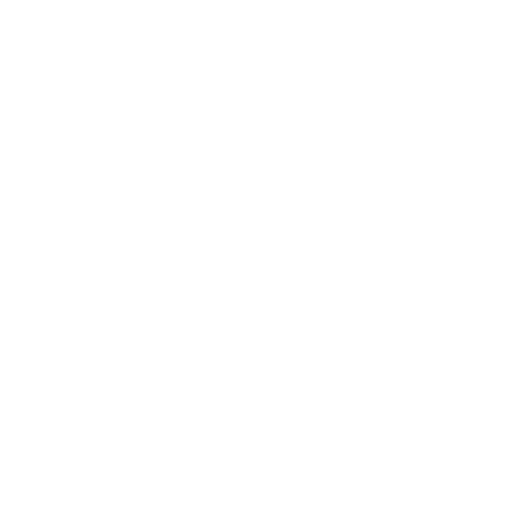
t = 0.00 s
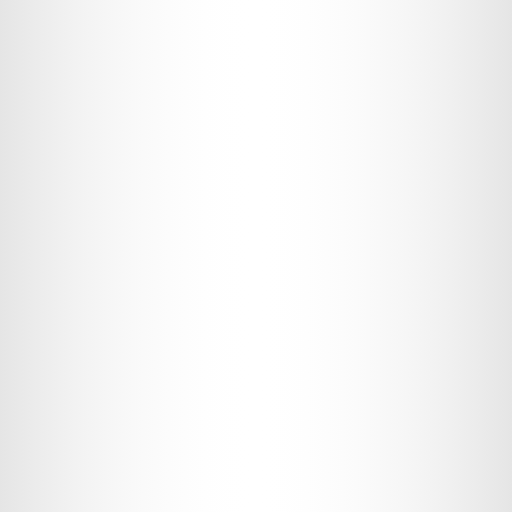
t = 0.25 s
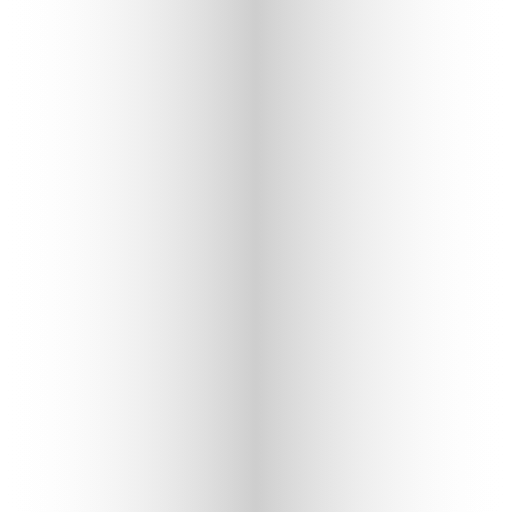
t = 0.50 s
t = 0.75 s: frame unchanged from t = 0.25 s, image omitted

The animated SVG that drew these frames (rendered in a browser with its animation timeline set to each time). Animation: 2 SMIL elements (animateMotion=2); one cycle of 1.00 s, repeats indefinitely.

<svg id="er3baXBR8t21" xmlns="http://www.w3.org/2000/svg" xmlns:xlink="http://www.w3.org/1999/xlink"
    viewBox="0 0 300 300" shape-rendering="geometricPrecision" text-rendering="geometricPrecision"
    width="300" height="300" style="background-color:#fff">
    <defs>
        <linearGradient id="er3baXBR8t22-fill" x1="0" y1="0.5" x2="1" y2="0.5" spreadMethod="repeat"
            gradientUnits="objectBoundingBox" gradientTransform="translate(0 0)">
            <stop offset="0%" style="stop-color:rgba(255, 255, 255, 0);stop-opacity:0;" />
            <stop offset="50%" style="stop-color:rgba(0, 0, 0, 0.1);" />
            <stop offset="100%" style="stop-color:rgba(255, 255, 255, 0);stop-opacity:0;" />
        </linearGradient>
    </defs>
    <rect xmlns="http://www.w3.org/2000/svg" id="er3baXBR8t22" width="300" height="300" rx="0"
        ry="0" transform="matrix(.53343 0 0 1 300 0)" fill="url(#er3baXBR8t22-fill)"
        stroke="#5f86d3" stroke-width="0" style="transform: matrix(1, 0, 0, 1, 0, 0);">
        <animateMotion values="-300,0; 300,0" dur="1s" repeatCount="indefinite" />
    </rect>
    <rect xmlns="http://www.w3.org/2000/svg" id="er3baXBR8t22" width="300" height="300" rx="0"
        ry="0" transform="matrix(.53343 0 0 1 300 0)" fill="url(#er3baXBR8t22-fill)"
        stroke="#5f86d3" stroke-width="0" style="transform: matrix(1, 0, 0, 1, 0, 0);">
        <animateMotion values="300,0; -300,0" dur="1s" repeatCount="indefinite" />
    </rect>
</svg>
    
